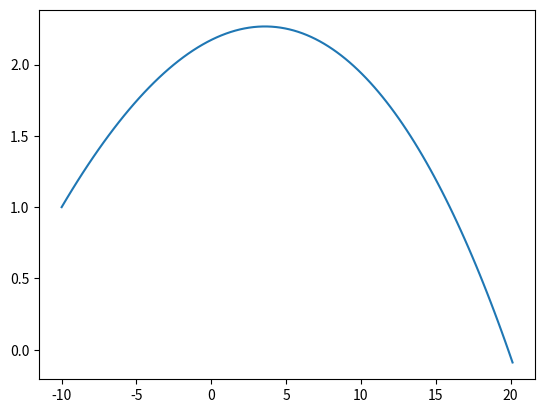

Python code for this plot:


import matplotlib.pyplot as plt
import numpy as np

#Constantes
g = 9.8
m = 0.057
r = 0.067/2
PAr = 1.225
vt = 100/3.6
dt = 0.01

t = np.arange(0, 5+dt, dt)
v0= 130/3.6
ang0 = 10/180*np.pi ##PASSAR DE RADIANOS A GRAUS

A = np.pi*(r)**2
D = g / vt**2
mag = 0.5*A*PAr*r

Rx = np.zeros(t.size)
Ry = np.zeros(t.size)
Rz = np.zeros(t.size)

Vx = np.zeros(t.size)
Vy = np.zeros(t.size)
Vz = np.zeros(t.size)


Rx[0] = -10
Ry[0] = 1
Rz[0] = 0

Vx[0] = v0*np.cos(ang0)
Vy[0] = v0*np.sin(ang0)
Vz[0] = 0.0

Wx = 0
Wy = 0
Wz = -100

#metodo de Euler
for i in range(0, t.size-1):
    v = np.sqrt(Vx[i]**2+Vy[i]**2+Vz[i]**2)
    
    #Consoante a rotacao -> mudar isto
    amagx = - mag * Wz * Vy[i] / m
    amagy = mag * Wz * Vx[i] / m
    amagz = 0
    
    #ha de estar certo para os casos gerais
    ax = -D * Vx[i] * abs(v) + amagx
    ay = - g - D * Vy[i] * abs(v) + amagy
    az = -D * Vz[i] * abs(v) + amagz
    
    Vx[i+1] = Vx[i] + ax * dt
    Vy[i+1] = Vy[i] + ay * dt
    Vz[i+1] = Vz[i] + az * dt
    
    Rx[i+1] = Rx[i] + Vx[i] *dt
    Ry[i+1] = Ry[i] + Vy[i] * dt
    Rz[i+1] = Rz[i] + Vz[i] * dt
    
    if(Ry[i] < 0):
        break;

t = t[:i+2]
Vx = Vx[:i+2]
Vy = Vy[:i+2]
Vz = Vz[:i+2]

Rx = Rx[:i+2]
Ry = Ry[:i+2]
Rz = Rz[:i+2]


indice = np.argmax(Ry)
y_max = np.max(Ry)
t_ymax = t[indice]
print("Y Maximo:", y_max)
print("Alcance: ",Rx[i])

plt.plot(Rx,Ry)
plt.show()